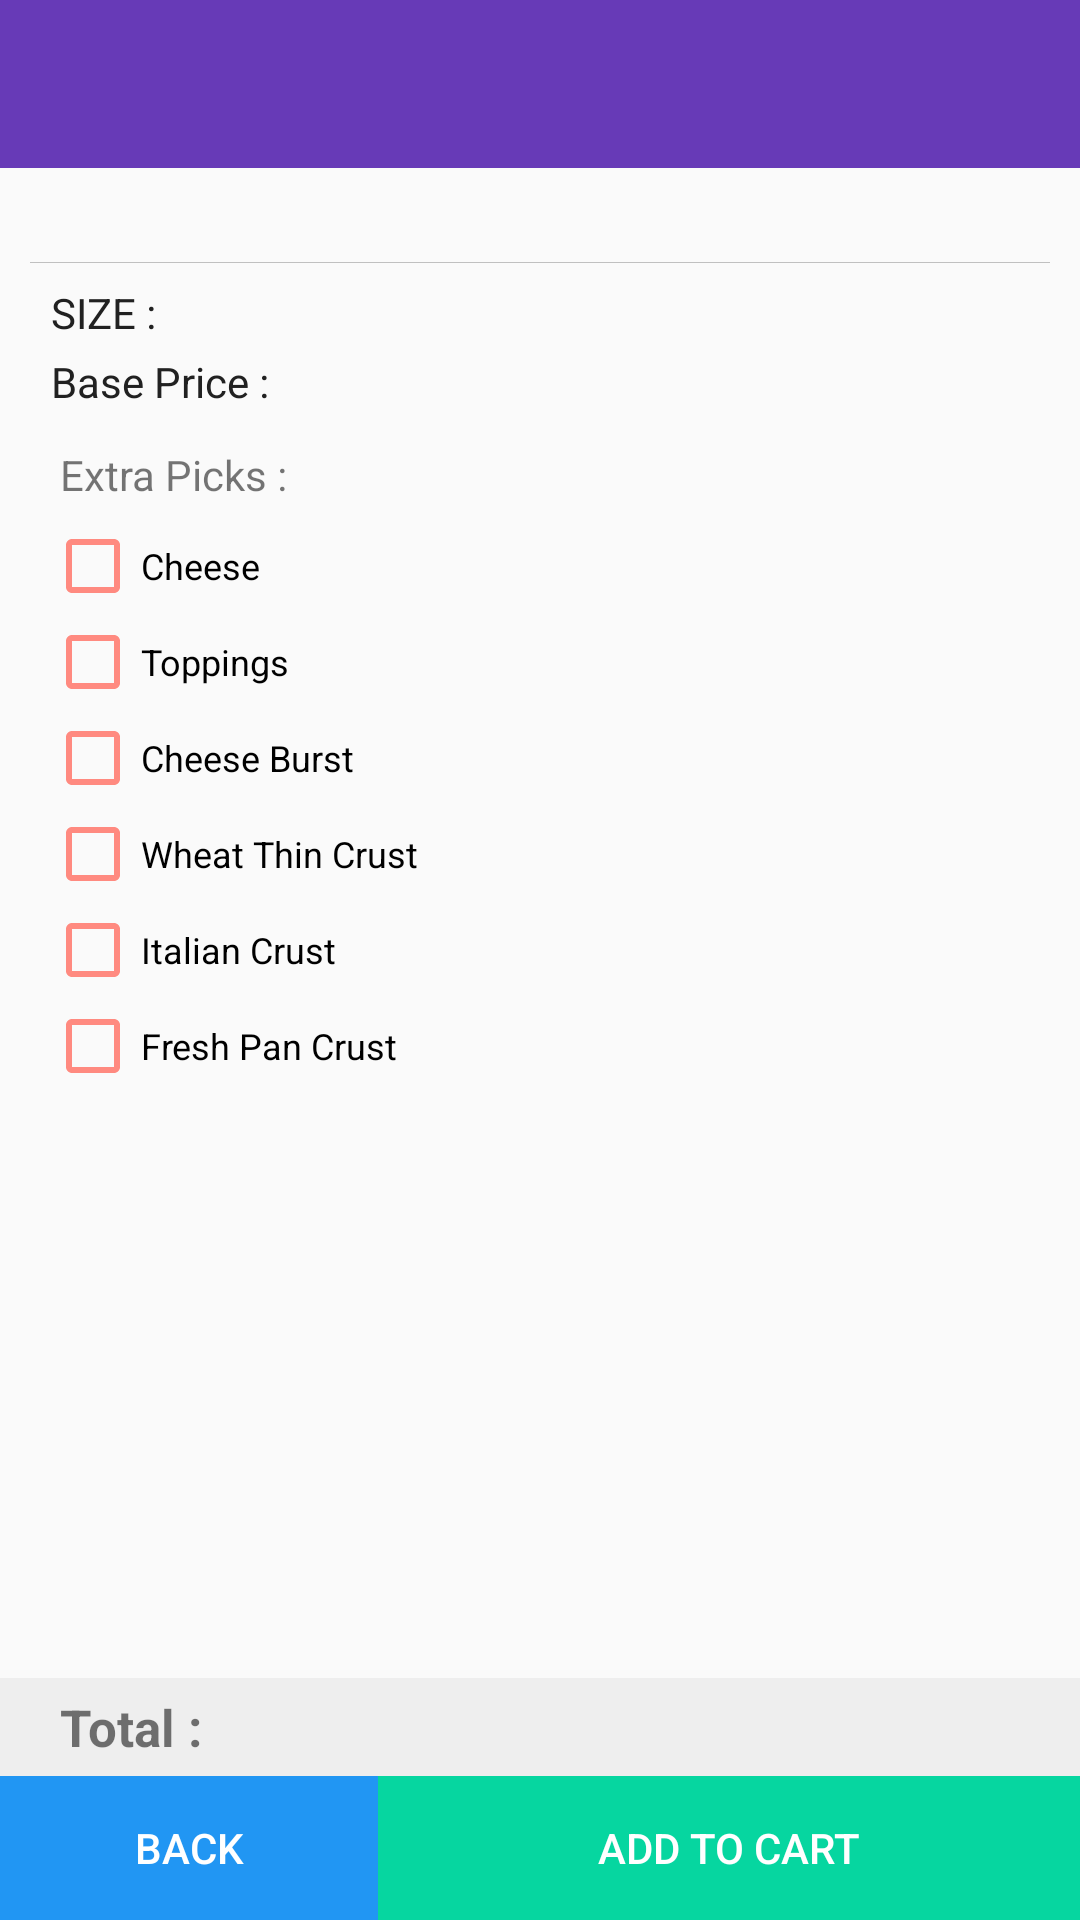

This screen was rendered from an Android layout file. Write that file and the resources it references.
<!-- AndroidManifest.xml: application theme AppTheme -->
<!-- res/layout/fragment_categorization.xml -->
<FrameLayout xmlns:android="http://schemas.android.com/apk/res/android"
    xmlns:tools="http://schemas.android.com/tools"
    android:layout_width="match_parent"
    android:layout_height="wrap_content"
    tools:context="com.buffet_user.fragment.CategorizationFragment">


    
    <RelativeLayout
        android:layout_width="wrap_content"
        android:layout_height="wrap_content"
        android:orientation="vertical"
        tools:context="com.buffet_user.activity.FullItemDetailActivity">
        <include android:layout_width="fill_parent"
            android:layout_height="wrap_content"
            android:id="@+id/toolbarid"
            layout="@layout/toolbar">
        </include>
        <ScrollView
            android:layout_width="match_parent"
            android:layout_below="@+id/toolbarid"
            android:layout_above="@+id/totalpricelayout"
            android:layout_height="match_parent">

            <LinearLayout
                android:layout_width="match_parent"
                android:layout_height="match_parent"
                android:orientation="vertical"
                android:padding="10dp">

                <TextView
                    android:layout_width="match_parent"
                    android:layout_height="wrap_content"
                    android:textSize="12sp"
                    android:paddingLeft="5dp"
                    android:gravity="fill_horizontal"
                    android:id="@+id/textViewToppings"/>
                <View
                    android:layout_width="match_parent"
                    android:layout_height="0.15dp"
                    android:id="@+id/view"
                    android:background="#c0c0c0"
                    android:layout_marginTop="5dp"/>

                <RelativeLayout
                    android:layout_width="match_parent"
                    android:padding="5dp"
                    android:layout_height="wrap_content">

                    <TextView
                        android:layout_width="wrap_content"
                        android:layout_height="wrap_content"
                        android:padding="2dp"
                        android:text="SIZE : "
                        android:textColor="@color/black"
                        android:textSize="14sp"
                        android:id="@+id/textView3" />

                    <TextView
                        android:id="@+id/textVeiwSize"
                        android:layout_width="wrap_content"
                        android:layout_height="wrap_content"
                        android:padding="2dp"
                        android:layout_alignParentEnd="true" />

                    <TextView
                        android:id="@+id/textVeiwBasePrice"
                        android:layout_width="wrap_content"
                        android:layout_height="wrap_content"
                        android:padding="2dp"
                        android:layout_below="@+id/textVeiwSize"
                        android:layout_alignParentEnd="true" />

                    <TextView
                        android:id="@+id/textView4"
                        android:layout_width="wrap_content"
                        android:layout_height="wrap_content"
                        android:layout_below="@+id/textView3"
                        android:padding="2dp"
                        android:text="Base Price : "
                        android:textColor="@color/black"
                        android:textSize="14sp" />

                </RelativeLayout>

                <LinearLayout
                    android:layout_width="match_parent"
                    android:orientation="vertical"
                    android:layout_height="wrap_content"
                    android:id="@+id/linearLayoutContainer">
                </LinearLayout>
                <LinearLayout
                    android:layout_width="match_parent"
                    android:layout_height="wrap_content"
                    android:orientation="vertical">
                    <TextView
                        android:layout_width="match_parent"
                        android:padding="5dp"
                        android:textSize="14sp"
                        android:layout_marginLeft="5dp"
                        android:layout_height="wrap_content"
                        android:text="Extra Picks :"/>

                    <CheckBox
                        android:layout_width="match_parent"
                        android:layout_height="wrap_content"
                        android:text="Cheese"
                        android:layout_marginLeft="5dp"
                        android:textSize="12sp"
                        android:buttonTint="@color/extracheckboccolor"
                        android:id="@+id/checkBoxExtraCheese"/>
                    <CheckBox
                        android:layout_width="match_parent"
                        android:layout_height="wrap_content"
                        android:text="Toppings"
                        android:textSize="12sp"
                        android:layout_marginLeft="5dp"
                        android:buttonTint="@color/extracheckboccolor"
                        android:id="@+id/checkBoxExtraToppings"/>
                    <CheckBox
                        android:layout_width="match_parent"
                        android:layout_height="wrap_content"
                        android:text="Cheese Burst"
                        android:layout_marginLeft="5dp"
                        android:textSize="12sp"
                        android:buttonTint="@color/extracheckboccolor"
                        android:id="@+id/checkBoxExtraCheeseBurst"/>
                    <CheckBox
                        android:layout_width="match_parent"
                        android:layout_height="wrap_content"
                        android:buttonTint="@color/extracheckboccolor"
                        android:layout_marginLeft="5dp"
                        android:text="Wheat Thin Crust"
                        android:textSize="12sp"
                        android:id="@+id/checkBoxExtraTWheatThinCrust"/>

                    <CheckBox
                        android:layout_width="match_parent"
                        android:layout_height="wrap_content"
                        android:text="Italian Crust"
                        android:textSize="12sp"
                        android:layout_marginLeft="5dp"
                        android:buttonTint="@color/extracheckboccolor"
                        android:id="@+id/checkBoxExtraItalianCrust"/>
                    <CheckBox
                        android:layout_width="match_parent"
                        android:layout_height="wrap_content"
                        android:text="Fresh Pan Crust"
                        android:textSize="12sp"
                        android:layout_marginLeft="5dp"
                        android:buttonTint="@color/extracheckboccolor"
                        android:id="@+id/checkBoxExtraFreshPanCrust"/>

                </LinearLayout>
            </LinearLayout>
        </ScrollView>

        <RelativeLayout
            android:layout_width="match_parent"
            android:layout_height="wrap_content"
            android:orientation="vertical"
            android:id="@+id/totalpricelayout"
            android:padding="5dp"
            android:background="@color/grey"
            android:layout_above="@+id/belowLayout"
            >
            <TextView
                android:layout_width="wrap_content"
                android:textSize="17sp"
                android:textStyle="bold"
                android:layout_marginLeft="15dp"
                android:layout_height="wrap_content"
                android:text="Total :"/>

            <TextView
                android:layout_width="wrap_content"
                android:layout_height="wrap_content"
                android:id="@+id/textViewTotalPrice"
                android:textSize="17sp"
                android:textStyle="bold"
                android:layout_marginRight="15dp"
                android:layout_alignParentEnd="true" />

        </RelativeLayout>
        <LinearLayout
            android:layout_width="match_parent"
            android:layout_alignParentBottom="true"
            android:orientation="horizontal"
            android:id="@+id/belowLayout"
            android:background="#F5F5F5"
            android:layout_height="wrap_content">
            <Button
                android:layout_width="match_parent"
                android:layout_weight="65"
                android:id="@+id/buttonCancel"
                android:text="Back"
                android:background="@color/blue"
                android:textColor="@color/white"
                android:layout_height="match_parent" />
            <Button
                android:layout_width="match_parent"
                android:layout_weight="35"
                android:background="@color/light_green"
                android:id="@+id/buttonAdd"
                android:text="ADD TO CART"
                android:textColor="@color/white"
                android:layout_height="match_parent" />


        </LinearLayout>

    </RelativeLayout>


</FrameLayout>
<!-- res/layout/toolbar.xml (included above) -->
<?xml version="1.0" encoding="utf-8"?>
<android.support.v7.widget.Toolbar xmlns:android="http://schemas.android.com/apk/res/android"
    xmlns:app="http://schemas.android.com/apk/res-auto"
    android:layout_width="match_parent"
    android:layout_height="@dimen/abc_action_bar_default_height_material"
    android:background="@color/colorPrimary"
    app:theme="@style/AppTheme.ActionBar"
    app:titleTextAppearance="@style/Toolbar.TitleText">

    <TextView
        android:id="@+id/toolbar_title"
        android:layout_width="wrap_content"
        android:layout_height="wrap_content"
        android:layout_gravity="center"
        android:textColor="@color/white"
        android:textStyle="bold"
        android:textSize="16sp"/>


</android.support.v7.widget.Toolbar>
<!-- resources referenced by this layout -->
<resources>
  <color name="black">#212121</color>
  <color name="blue">#ff2196f3</color>
  <color name="colorPrimary">#673AB7</color>
  <color name="extracheckboccolor">#FF8A80</color>
  <color name="grey">#eeeeee</color>
  <color name="light_green">#06D6A0</color>
  <color name="white">#ffffff</color>
  <style name="AppTheme.ActionBar" parent="ThemeOverlay.AppCompat.Dark.ActionBar">
          <item name="actionMenuTextAppearance">@style/MyActionBar.MenuTextStyle</item>
          <item name="drawerArrowStyle">@style/DrawerArrowStyle</item>
  
      </style>
  <style name="Toolbar.TitleText" parent="TextAppearance.Widget.AppCompat.Toolbar.Title">
          <item name="android:textSize">18sp</item>
      </style>
  <style name="AppTheme" parent="Theme.AppCompat.Light.NoActionBar">
          
          <item name="colorPrimary">@color/colorPrimary</item>
          <item name="colorPrimaryDark">@color/colorPrimaryDark</item>
          <item name="colorAccent">@color/colorAccent</item>
      </style>
  <style name="MyActionBar.MenuTextStyle" parent="android:style/TextAppearance.Holo.Widget.ActionBar.Menu">
          <item name="android:textColor">@color/darkgrey</item>
          <item name="android:textSize">16sp</item>
          <item name="android:textAllCaps">false</item>
          <item name="android:textStyle">normal</item>
          <item name="android:textAlignment">center</item>
          <item name="android:gravity">center</item>
          <item name="android:layout_gravity">center</item>
      </style>
  <style name="DrawerArrowStyle" parent="@style/Widget.AppCompat.DrawerArrowToggle">
          <item name="spinBars">true</item>
          <item name="color">@color/darkgrey</item>
      </style>
  <color name="colorPrimaryDark">#673AB7</color>
  <color name="colorAccent">#16a085</color>
  <color name="darkgrey">#666666</color>
</resources>
